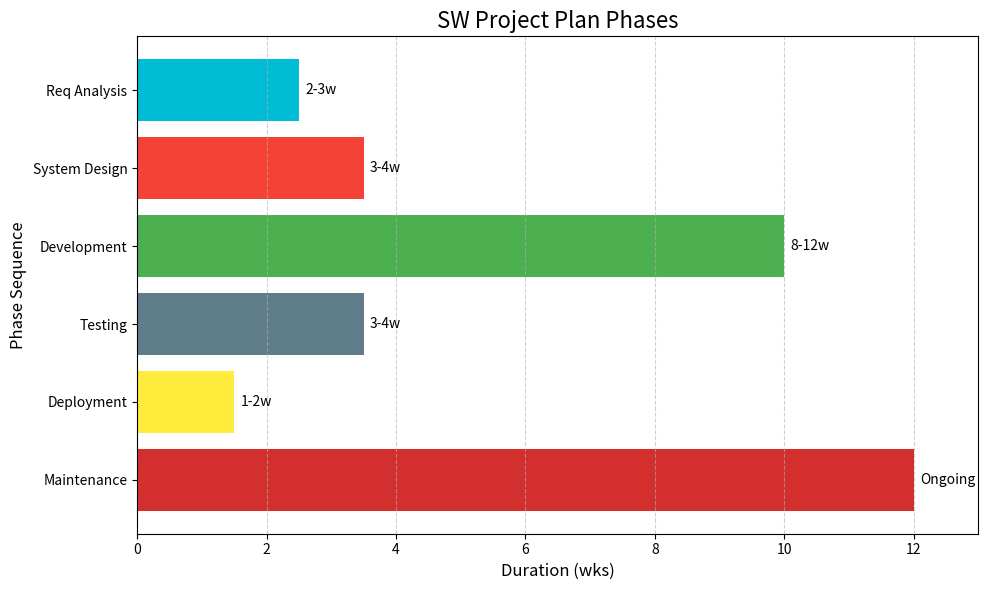

This chart was generated by the following Python code:
import matplotlib.pyplot as plt

# --- Data for the Project Plan ---
# Define the phases of the project in the desired order
phases = [
    'Req Analysis',
    'System Design',
    'Development',
    'Testing',
    'Deployment',
    'Maintenance'
]

# Define the average duration in weeks for plotting the bar lengths
# For "Ongoing", we'll use a value that extends to the end of the chart
durations = [2.5, 3.5, 10, 3.5, 1.5, 12]

# Define the text labels to display next to each bar
duration_labels = [
    '2-3w',
    '3-4w',
    '8-12w',
    '3-4w',
    '1-2w',
    'Ongoing'
]

# Define colors for each bar to match the reference image's style
colors = [
    '#00BCD4',  # Cyan
    '#F44336',  # Red
    '#4CAF50',  # Green
    '#607D8B',  # Blue Grey
    '#FFEB3B',  # Yellow
    '#D32F2F'   # Darker Red
]

# --- Create the Plot ---
# Set the figure size for better readability
plt.figure(figsize=(10, 6))

# Create the horizontal bar chart
bars = plt.barh(phases, durations, color=colors)

# Invert the Y-axis so 'Req Analysis' is at the top
plt.gca().invert_yaxis()

# --- Customize the Chart's Appearance ---
# Add a title and labels for the axes
plt.title('SW Project Plan Phases', fontsize=16)
plt.xlabel('Duration (wks)', fontsize=12)
plt.ylabel('Phase Sequence', fontsize=12)

# Set the x-axis limits to give space for labels
plt.xlim(0, 13)

# Add faint vertical grid lines for better readability
plt.grid(axis='x', linestyle='--', alpha=0.6)

# Add the duration labels next to each bar
for index, bar in enumerate(bars):
    width = bar.get_width()
    plt.text(width + 0.1,  # x position (just after the bar)
             bar.get_y() + bar.get_height() / 2,  # y position (centered on the bar)
             duration_labels[index],  # The text label
             va='center')  # Vertically align text to the center

# Ensure the layout is clean and labels don't overlap
plt.tight_layout()

# --- Display the Chart ---
# Show the generated plot in a new window
plt.show()
